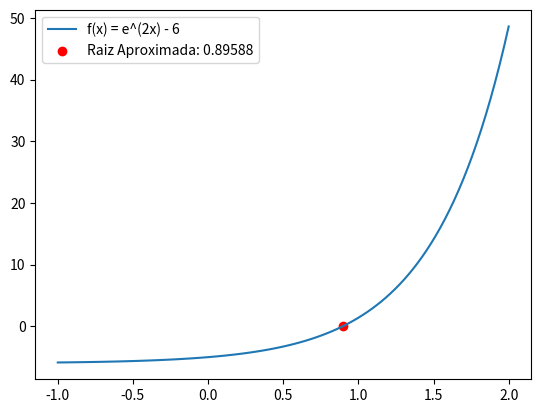

Reproduce this figure in Python.
import numpy as np
import matplotlib.pyplot as plt

def error(a : float, b : float) -> float:
    return (abs(a - b) / a) * 100

def fx(x : float) -> float:
    return np.exp(2*x) - 6

def calcular_tolerancia(n: int) -> float:
    tolerancia: float = 0.0
    if n <= 0:
        return 0.0
    else:
        tolerancia = 0.5 * (10 ** (2 - n))

    return tolerancia

tolerancia : float = calcular_tolerancia(5)
a : float = 0.8
b : float = 0.9
i : int = 0

errorActual : float = 100.0
while(errorActual > tolerancia):
    m_Anterior = (a + b) / 2

    if(fx(a) * fx(m_Anterior) < 0):
        b = m_Anterior
    else:
        a = m_Anterior

    m = (a + b) / 2
    
    errorActual = error(m, m_Anterior)
    
    i += 1
    print(f"i: {i}")


xGen : np.ndarray = np.linspace(-1, 2, 100)
F : float = np.exp(2*xGen) - 6
plt.plot(xGen, F, label = "f(x) = e^(2x) - 6")
plt.scatter(m, fx(m), color = "red", label = f"Raiz Aproximada: {m:.5f}")

print(f"Resultado: {m:.5f}")
print(f"Error:  {errorActual:.5f}")

plt.legend()
plt.show()
